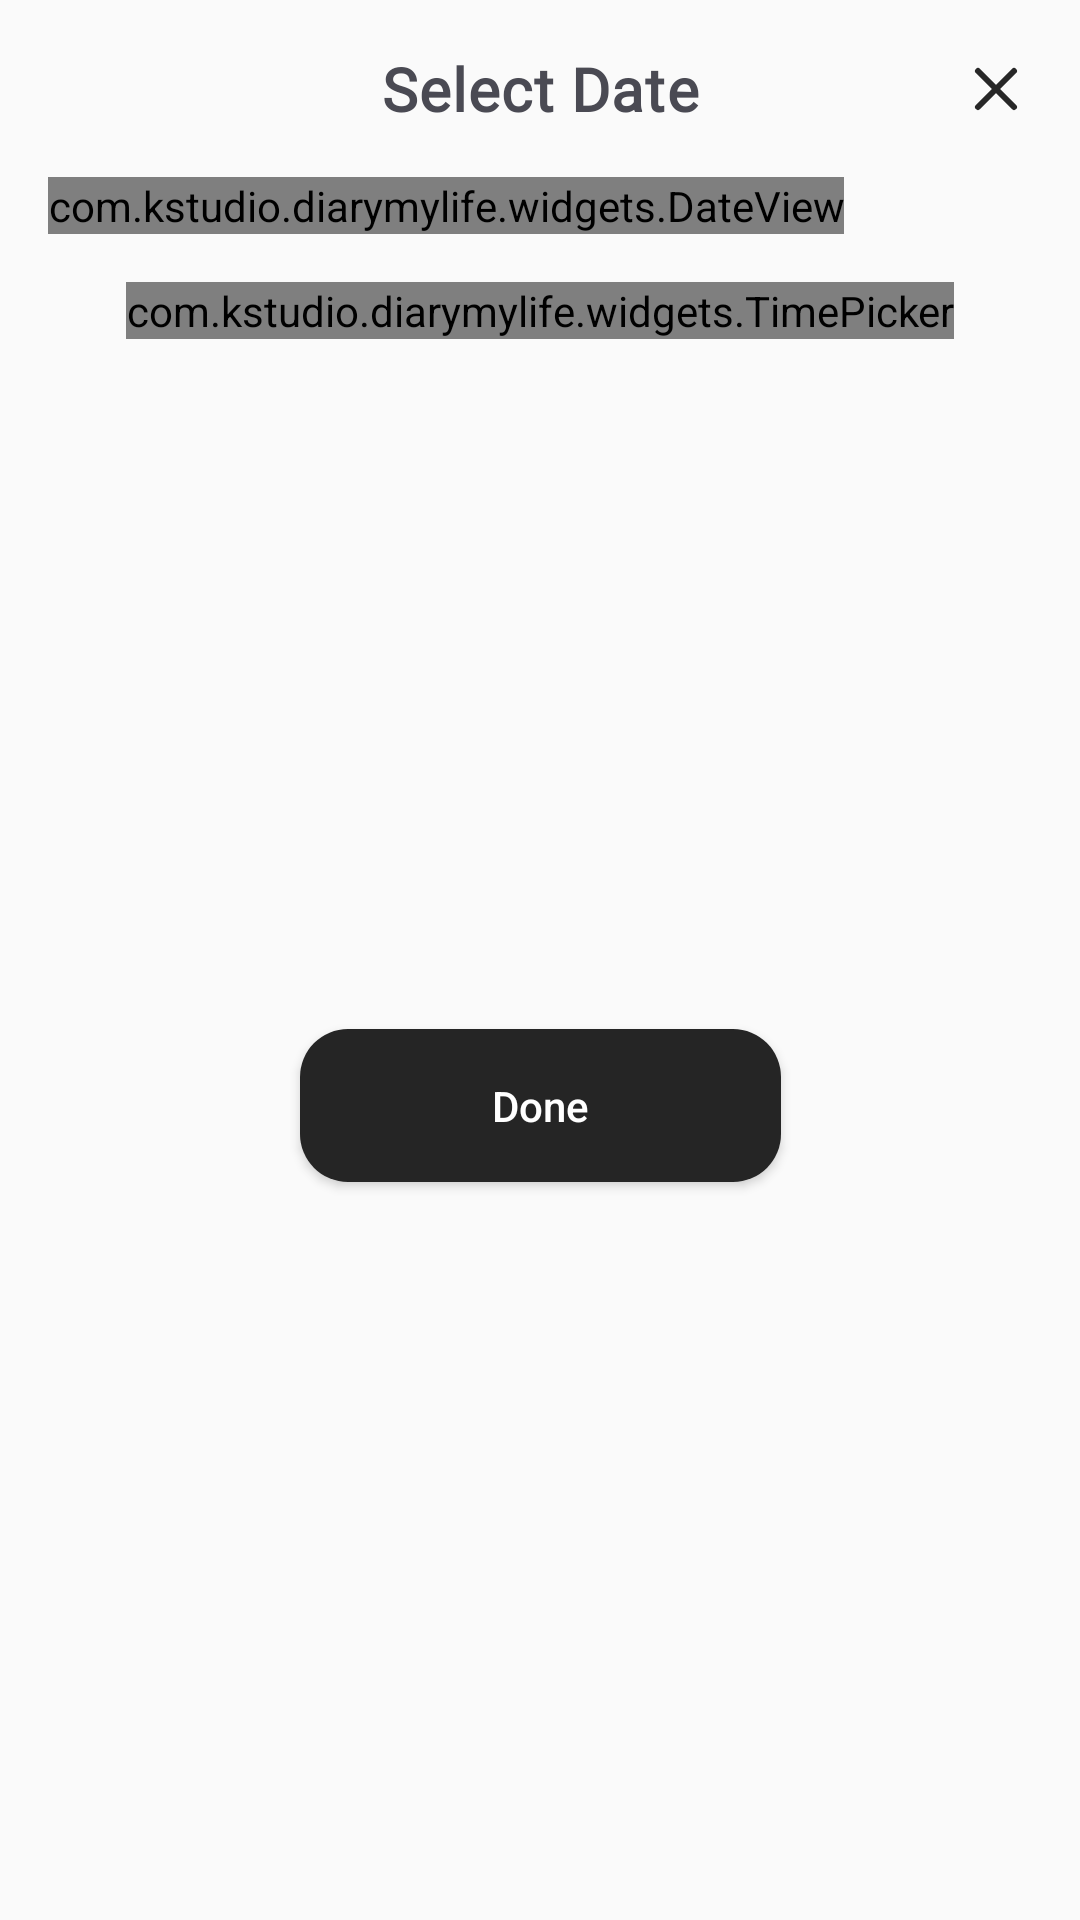

This screen was rendered from an Android layout file. Write that file and the resources it references.
<!-- AndroidManifest.xml: application theme Theme.DiaryMyLife -->
<!-- res/layout/bottom_sheet_select_date.xml -->
<?xml version="1.0" encoding="utf-8"?>
<androidx.constraintlayout.widget.ConstraintLayout xmlns:android="http://schemas.android.com/apk/res/android"
    xmlns:app="http://schemas.android.com/apk/res-auto"
    xmlns:tools="http://schemas.android.com/tools"
    android:layout_width="match_parent"
    android:layout_height="match_parent"
    android:padding="@dimen/dp_16">

    <androidx.appcompat.widget.AppCompatTextView
        android:id="@+id/titleBottomSheet"
        style="@style/TextAppearance.DiaryMyLife.H2.Black"
        android:layout_width="wrap_content"
        android:layout_height="wrap_content"
        android:text="@string/select_date"
        app:layout_constraintEnd_toEndOf="parent"
        app:layout_constraintStart_toStartOf="parent"
        app:layout_constraintTop_toTopOf="parent" />

    <androidx.appcompat.widget.AppCompatImageView
        android:id="@+id/icon_exit"
        android:layout_width="wrap_content"
        android:layout_height="wrap_content"
        android:clickable="true"
        android:focusable="true"
        android:src="@drawable/ic_x"
        app:layout_constraintBottom_toBottomOf="@+id/titleBottomSheet"
        app:layout_constraintEnd_toEndOf="parent"
        app:layout_constraintTop_toTopOf="@+id/titleBottomSheet" />

    <com.kstudio.diarymylife.widgets.DateView
        android:id="@+id/dateView"
        android:layout_width="wrap_content"
        android:layout_height="wrap_content"
        android:layout_marginTop="@dimen/dp_16"
        app:layout_constraintStart_toStartOf="parent"
        app:layout_constraintTop_toBottomOf="@+id/titleBottomSheet" />

    <androidx.recyclerview.widget.RecyclerView
        android:id="@+id/rvDates"
        android:layout_width="wrap_content"
        android:layout_height="wrap_content"
        android:layout_marginHorizontal="4dp"
        android:layout_marginTop="@dimen/dp_16"
        android:orientation="horizontal"
        app:layoutManager="androidx.recyclerview.widget.LinearLayoutManager"
        app:layout_constraintEnd_toEndOf="parent"
        app:layout_constraintStart_toStartOf="parent"
        app:layout_constraintTop_toBottomOf="@+id/dateView"
        tools:listitem="@layout/item_chip_day" />

    <com.kstudio.diarymylife.widgets.TimePicker
        android:id="@+id/widget_time_picker"
        android:layout_width="wrap_content"
        android:layout_height="wrap_content"
        app:layout_constraintEnd_toEndOf="parent"
        app:layout_constraintStart_toStartOf="parent"
        app:layout_constraintTop_toBottomOf="@+id/rvDates" />

    <androidx.appcompat.widget.AppCompatButton
        android:id="@+id/button_done"
        style="@style/Button.Space.Long"
        android:text="@string/done"
        app:layout_constraintBottom_toBottomOf="parent"
        app:layout_constraintEnd_toEndOf="parent"
        app:layout_constraintStart_toStartOf="parent"
        app:layout_constraintTop_toBottomOf="@+id/widget_time_picker" />

</androidx.constraintlayout.widget.ConstraintLayout>
<!-- res/layout/item_chip_day.xml (included above) -->
<?xml version="1.0" encoding="utf-8"?>
<androidx.constraintlayout.widget.ConstraintLayout xmlns:android="http://schemas.android.com/apk/res/android"
    xmlns:app="http://schemas.android.com/apk/res-auto"
    xmlns:tools="http://schemas.android.com/tools"
    android:layout_width="wrap_content"
    android:layout_height="wrap_content">

    <androidx.constraintlayout.widget.ConstraintLayout
        android:id="@+id/container_date"
        android:layout_width="58dp"
        android:layout_height="wrap_content"
        android:layout_marginHorizontal="@dimen/dp_6"
        android:background="@drawable/bg_round_card_action"
        android:paddingHorizontal="@dimen/dp_12"
        android:paddingVertical="@dimen/dp_16"
        app:layout_constraintBottom_toBottomOf="parent"
        app:layout_constraintEnd_toEndOf="parent"
        app:layout_constraintStart_toStartOf="parent"
        app:layout_constraintTop_toTopOf="parent">

        <androidx.appcompat.widget.AppCompatTextView
            android:id="@+id/day"
            style="@style/TextAppearance.DiaryMyLife.Subtitle.Black"
            android:layout_width="wrap_content"
            android:layout_height="wrap_content"
            android:layout_gravity="center"
            android:autoSizeMaxTextSize="14sp"
            android:autoSizeTextType="uniform"
            android:textColor="@drawable/text_dark_selector"
            app:layout_constraintEnd_toEndOf="parent"
            app:layout_constraintStart_toStartOf="parent"
            app:layout_constraintTop_toTopOf="parent"
            tools:text="Wed" />

        <androidx.appcompat.widget.AppCompatTextView
            android:id="@+id/day_number"
            style="@style/TextAppearance.DiaryMyLife.H2.Black"
            android:layout_width="wrap_content"
            android:layout_height="wrap_content"
            android:layout_gravity="center"
            android:layout_marginTop="@dimen/dp_6"
            android:textColor="@drawable/text_dark_selector"
            app:layout_constraintEnd_toEndOf="parent"
            app:layout_constraintStart_toStartOf="parent"
            app:layout_constraintTop_toBottomOf="@+id/day"
            tools:text="25" />
    </androidx.constraintlayout.widget.ConstraintLayout>


</androidx.constraintlayout.widget.ConstraintLayout>
<!-- resources referenced by this layout -->
<resources>
  <dimen name="dp_12">12dp</dimen>
  <dimen name="dp_16">16dp</dimen>
  <dimen name="dp_6">6dp</dimen>
  <!-- drawable bg_round_card_action (drawable) -->
  <?xml version="1.0" encoding="utf-8"?>
  <layer-list xmlns:android="http://schemas.android.com/apk/res/android">
      <item>
          <shape android:shape="rectangle">
              <corners android:radius="@dimen/card_radius" />
              <solid android:color="@color/secondary_grey10" />
          </shape>
      </item>
  </layer-list>
  <string name="done" translatable="false">Done</string>
  <string name="select_date" translatable="false">Select Date</string>
  <style name="Button.Space.Long" parent="Button">
          <item name="android:paddingVertical">@dimen/dp_16</item>
          <item name="android:paddingHorizontal">@dimen/dp_64</item>
          <item name="android:background">@drawable/bg_button_selector</item>
      </style>
  <style name="TextAppearance.DiaryMyLife.H2.Black" parent="TextAppearance.DiaryMyLife">
          <item name="android:fontFamily">@font/raleway_bold</item>
          <item name="android:textStyle">bold</item>
          <item name="android:textSize">20sp</item>
          <item name="android:letterSpacing">0.02</item>
          <item name="android:textColor">@color/brown_text</item>
      </style>
  <style name="TextAppearance.DiaryMyLife.Subtitle.Black" parent="TextAppearance.DiaryMyLife">
          <item name="android:textStyle">normal</item>
          <item name="android:textSize">14sp</item>
          <item name="android:letterSpacing">0.03</item>
          <item name="android:lineSpacingExtra">6sp</item>
          <item name="android:textColor">@color/black</item>
      </style>
  <dimen name="card_radius">24dp</dimen>
  <color name="secondary_grey10">#f5f6f7</color>
  <color name="dark_brown">#272727</color>
  <color name="brown_text">#4A4A53</color>
  <style name="Button">
          <item name="android:layout_width">wrap_content</item>
          <item name="android:layout_height">wrap_content</item>
          <item name="android:textColor">@color/white</item>
          <item name="textAllCaps">false</item>
      </style>
  <dimen name="dp_64">64dp</dimen>
  <!-- drawable bg_button_selector (drawable) -->
  <?xml version="1.0" encoding="utf-8"?>
  <selector xmlns:android="http://schemas.android.com/apk/res/android">
      <item android:drawable="@drawable/bg_button_round_black_disable" android:state_enabled="false" /> 
      <item android:drawable="@drawable/bg_button_round_black"/> 
  </selector>
  <style name="TextAppearance.DiaryMyLife" parent="">
          <item name="android:layout_width">wrap_content</item>
          <item name="android:layout_height">wrap_content</item>
          <item name="android:fontFamily">@font/raleway_light</item>
      </style>
  <color name="black">#252525</color>
  <color name="white">#FFFFFFFF</color>
  <color name="amber_600">#FFB300</color>
  <color name="amber_800">#FF8F00</color>
  <!-- drawable bg_button_round_black_disable (drawable) -->
  <?xml version="1.0" encoding="utf-8"?>
  <layer-list xmlns:android="http://schemas.android.com/apk/res/android">
      <item>
          <shape android:shape="rectangle">
              <corners android:radius="@dimen/card_radius_macro" />
              <solid android:color="@color/secondary_grey20" />
          </shape>
      </item>
  </layer-list>
  <!-- drawable bg_button_round_black (drawable) -->
  <?xml version="1.0" encoding="utf-8"?>
  <layer-list xmlns:android="http://schemas.android.com/apk/res/android">
      <item>
          <shape android:shape="rectangle">
              <corners android:radius="@dimen/card_radius_macro" />
              <solid android:color="@color/black" />
          </shape>
      </item>
  </layer-list>
  <dimen name="card_radius_macro">16dp</dimen>
  <color name="secondary_grey20">#dfe6ec</color>
</resources>
